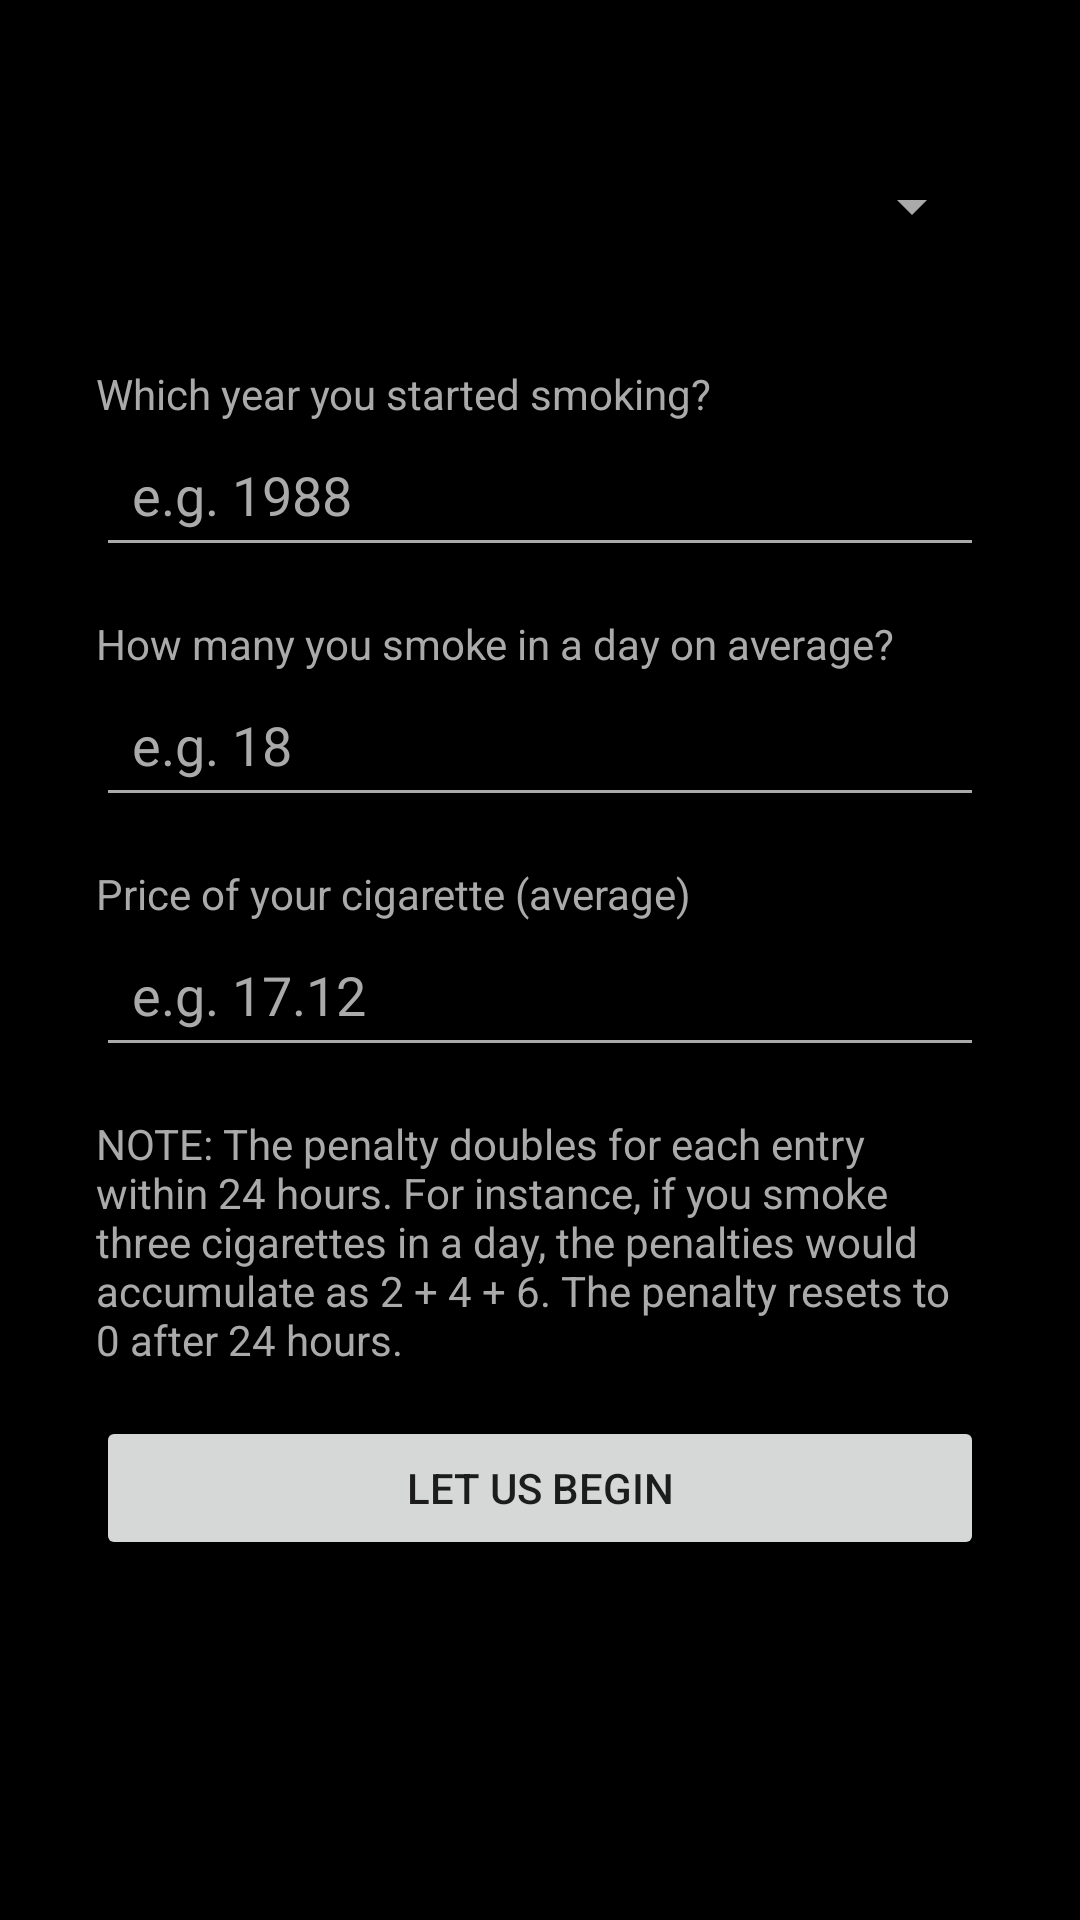

Write the Android layout XML for this screen, with the resource values it uses.
<!-- AndroidManifest.xml: application theme Theme.Smoke -->
<!-- res/layout/activity_main_body.xml -->
<ScrollView
    xmlns:android="http://schemas.android.com/apk/res/android"
    android:layout_width="match_parent"
    android:layout_height="match_parent"
    android:background="@color/black"
    android:orientation="vertical"
    android:padding="16dp">
    <include layout="@layout/form_layout"
        android:textColor="@android:color/white"
        android:layout_width="match_parent"
        android:layout_height="wrap_content" />
</ScrollView>
<!-- res/layout/form_layout.xml (included above) -->
<RelativeLayout
    xmlns:android="http://schemas.android.com/apk/res/android"
    android:layout_width="match_parent"
    android:layout_height="match_parent"
    android:orientation="vertical"
    android:padding="16dp">
    <Spinner
        android:id="@+id/spinnerCountry"
        android:layout_width="match_parent"
        android:layout_height="wrap_content"
        android:layout_marginTop="16dp"
        android:layout_marginBottom="16dp"
        android:backgroundTint="@android:color/darker_gray"
        android:entries="@array/countries"
        android:padding="10dp"
        android:prompt="@string/country_prompt"
        android:spinnerMode="dropdown"/>
    <TextView
        android:id="@+id/txtVWFormQYear"
        android:layout_width="match_parent"
        android:layout_marginTop="16dp"
        android:textColor="@android:color/darker_gray"
        android:layout_below="@id/spinnerCountry"
        android:layout_height="wrap_content"
        android:text="@string/form_q_year" />
    <EditText
        android:id="@+id/editTextStartYear"
        android:layout_width="match_parent"
        android:layout_height="wrap_content"
        android:layout_below="@id/txtVWFormQYear"
        android:autofillHints="StartYear"
        android:backgroundTint="@android:color/darker_gray"
        android:hint="@string/form_q_year_placeholder"
        android:textColorHint="@android:color/darker_gray"
        android:textColor="@android:color/white"
        android:inputType="number"
        android:padding="12dp" />
    <TextView
        android:id="@+id/txtVWFormQCigCount"
        android:textColor="@android:color/darker_gray"
        android:layout_width="match_parent"
        android:layout_marginTop="16dp"
        android:layout_below="@id/editTextStartYear"
        android:layout_height="wrap_content"
        android:text="@string/how_many_you_smoke_in_a_day_on_average" />
    <EditText
        android:id="@+id/editTextSmokesPerDay"
        android:layout_width="match_parent"
        android:autofillHints="SmokesPerDay"
        android:backgroundTint="@android:color/darker_gray"
        android:layout_height="wrap_content"
        android:layout_below="@id/txtVWFormQCigCount"
        android:hint="@string/countEG"
        android:textColorHint="@android:color/darker_gray"
        android:textColor="@android:color/white"
        android:inputType="number"
        android:padding="12dp" />
    <TextView
        android:id="@+id/txtVWFormQCigPrice"
        android:layout_width="match_parent"
        android:layout_below="@id/editTextSmokesPerDay"
        android:layout_marginTop="16dp"
        android:textColor="@android:color/darker_gray"
        android:layout_height="wrap_content"
        android:text="@string/price_of_your_cigarette" />
    <EditText
        android:id="@+id/editTextCigarettePrice"
        android:layout_width="match_parent"
        android:autofillHints="CigarettePrice"
        android:backgroundTint="@android:color/darker_gray"
        android:layout_height="wrap_content"
        android:layout_below="@id/txtVWFormQCigPrice"
        android:hint="@string/priceEG"
        android:textColorHint="@android:color/darker_gray"
        android:textColor="@android:color/white"
        android:inputType="numberDecimal"
        android:padding="12dp" />
    <TextView
        android:id="@+id/textViewInformation"
        android:layout_width="match_parent"
        android:layout_below="@id/editTextCigarettePrice"
        android:layout_height="wrap_content"
        android:text="@string/form_rule_info"
        android:textColor="@android:color/darker_gray"
        android:layout_marginTop="16dp"
        android:layout_marginBottom="16dp" />
    <Button
        android:id="@+id/buttonSubmit"
        android:layout_width="match_parent"
        android:layout_height="wrap_content"
        android:text="@string/submitButtonLevel"
        android:layout_below="@id/textViewInformation"
        android:visibility="visible" />
</RelativeLayout>
<!-- resources referenced by this layout -->
<resources>
  <string-array name="countries">
          <item>Country 1</item>
          <item>Country 2</item>
          <item>Country 3</item>
      </string-array>
  <color name="black">#000000</color>
  <string name="countEG">e.g. 18</string>
  <string name="country_prompt">Country</string>
  <string name="form_q_year">Which year you started smoking?</string>
  <string name="form_q_year_placeholder">e.g. 1988</string>
  <string name="form_rule_info">NOTE: The penalty doubles for each entry within 24 hours. For instance, if you smoke three cigarettes in a day, the penalties would accumulate as 2 + 4 + 6. The penalty resets to 0 after 24 hours.</string>
  <string name="how_many_you_smoke_in_a_day_on_average">How many you smoke in a day on average?</string>
  <string name="priceEG">e.g. 17.12</string>
  <string name="price_of_your_cigarette">Price of your cigarette (average)</string>
  <string name="submitButtonLevel">Let us begin</string>
  <style name="Theme.Smoke" parent="android:Theme.Material.Light.NoActionBar" />
</resources>
